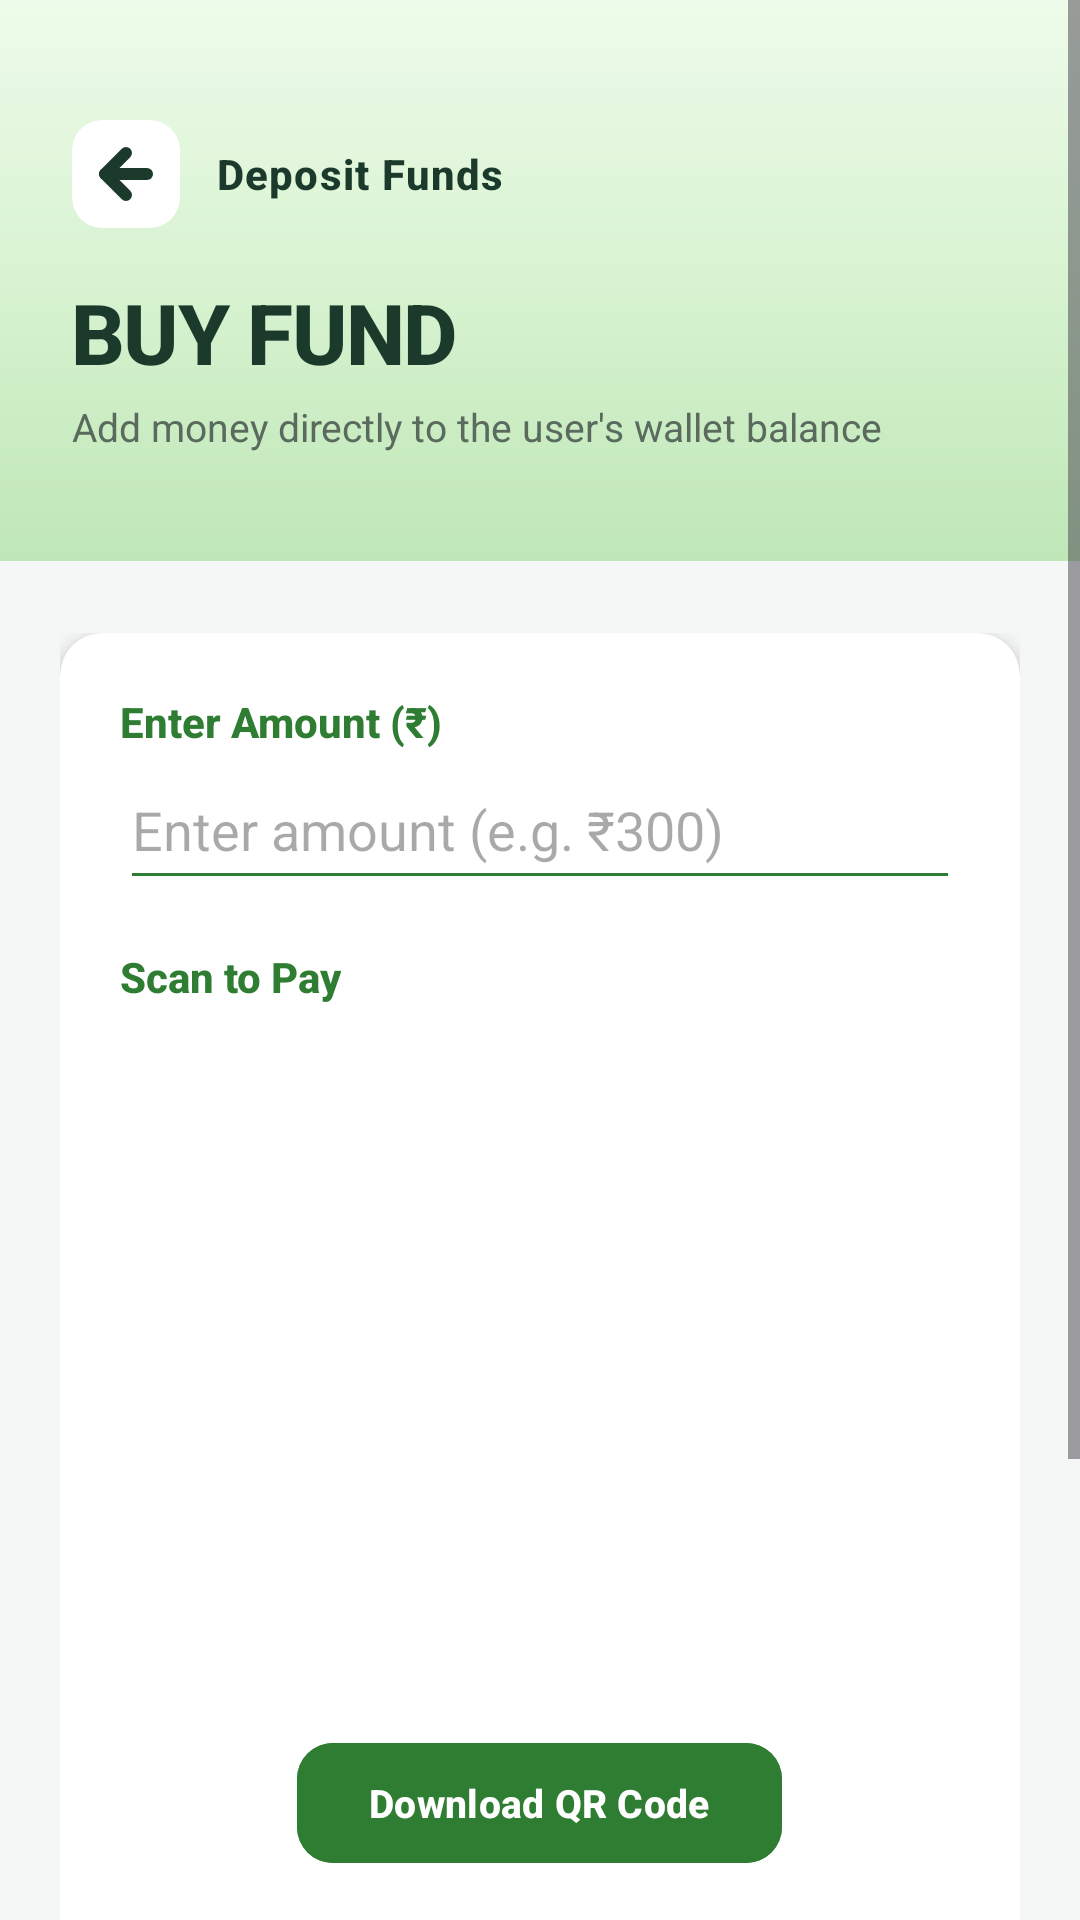

Produce the Android XML layout that renders to this screen, including the resource entries it uses.
<!-- AndroidManifest.xml: application theme Theme.Wallet -->
<!-- res/layout/activity_add_fund_user.xml -->
<?xml version="1.0" encoding="utf-8"?>
<ScrollView xmlns:android="http://schemas.android.com/apk/res/android"
    xmlns:app="http://schemas.android.com/apk/res-auto"
    xmlns:tools="http://tools.android.com/tools"
    android:layout_width="match_parent"
    android:layout_height="match_parent"
    android:background="#F4F7F5"
    android:fillViewport="true"
    tools:context=".AddFundActivity">

    <LinearLayout
        android:layout_width="match_parent"
        android:layout_height="wrap_content"
        android:orientation="vertical">

        
        <LinearLayout
            android:layout_width="match_parent"
            android:layout_height="wrap_content"
            android:background="@drawable/bg_rect_header"
            android:orientation="vertical"
            android:paddingStart="24dp"
            android:paddingTop="40dp"
            android:paddingEnd="24dp"
            android:paddingBottom="36dp">

            <LinearLayout
                android:layout_width="match_parent"
                android:layout_height="wrap_content"
                android:layout_marginBottom="16dp"
                android:gravity="center_vertical"
                android:orientation="horizontal">

                <androidx.cardview.widget.CardView
                    android:id="@+id/btnBack"
                    android:layout_width="36dp"
                    android:layout_height="36dp"
                    android:clickable="true"
                    android:focusable="true"
                    android:foreground="?android:attr/selectableItemBackgroundBorderless"
                    app:cardBackgroundColor="#FFFFFF"
                    app:cardCornerRadius="10dp"
                    app:cardElevation="0dp"
                    android:stateListAnimator="@animator/button_press_scale">

                    <ImageView
                        android:layout_width="24dp"
                        android:layout_height="24dp"
                        android:layout_gravity="center"
                        android:contentDescription="Go Back"
                        android:src="@drawable/ic_back_arrow"
                        app:tint="#1B3A2B" />
                </androidx.cardview.widget.CardView>

                <TextView
                    android:layout_width="wrap_content"
                    android:layout_height="wrap_content"
                    android:layout_marginStart="12dp"
                    android:text="Deposit Funds"
                    android:textColor="#1B3A2B"
                    android:textSize="14sp"
                    android:textStyle="bold"
                    android:fontFamily="sans-serif-medium"
                    android:letterSpacing="0.03" />
            </LinearLayout>

            <TextView
                android:id="@+id/tvAddFundTitle"
                android:layout_width="wrap_content"
                android:layout_height="wrap_content"
                android:layout_marginBottom="4dp"
                android:letterSpacing="-0.02"
                android:text="BUY FUND"
                android:textColor="#1B3A2B"
                android:textSize="28sp"
                android:fontFamily="sans-serif-medium"
                android:textStyle="bold" />

            <TextView
                android:layout_width="wrap_content"
                android:layout_height="wrap_content"
                android:text="Add money directly to the user's wallet balance"
                android:textColor="#5A6B5E"
                android:textSize="13sp" />
        </LinearLayout>

        <LinearLayout
            android:layout_width="match_parent"
            android:layout_height="wrap_content"
            android:orientation="vertical"
            android:paddingStart="20dp"
            android:paddingTop="24dp"
            android:paddingEnd="20dp"
            android:paddingBottom="32dp">

            <androidx.cardview.widget.CardView
                android:layout_width="match_parent"
                android:layout_height="wrap_content"
                android:layout_marginBottom="24dp"
                app:cardBackgroundColor="#FFFFFF"
                app:cardCornerRadius="14dp"
                app:cardElevation="4dp">


                <LinearLayout
                    android:layout_width="match_parent"
                    android:layout_height="wrap_content"
                    android:orientation="vertical"
                    android:padding="20dp">

                    <TextView
                        android:layout_width="wrap_content"
                        android:layout_height="wrap_content"
                        android:text="Enter Amount (₹)"
                        android:textColor="#2E7D32"
                        android:textStyle="bold"
                        android:fontFamily="sans-serif-medium"/>

                    <EditText
                        android:id="@+id/etAmount"
                        android:layout_width="match_parent"
                        android:layout_height="50dp"
                        android:hint="Enter amount (e.g. ₹300)"
                        android:inputType="number"
                        android:textColor="#2D3A30"
                        app:hintTextColor="#7A8B7F"
                        android:backgroundTint="#2E7D32"/>

                    <TextView
                        android:layout_width="wrap_content"
                        android:layout_height="wrap_content"
                        android:layout_marginTop="16dp"
                        android:text="Scan to Pay"
                        android:textColor="#2E7D32"
                        android:textStyle="bold"
                        android:fontFamily="sans-serif-medium"/>

                    <ImageView
                        android:id="@+id/imgQrCode"
                        android:layout_width="220dp"
                        android:layout_height="220dp"
                        android:layout_gravity="center"
                        android:layout_marginTop="10dp"
                        android:scaleType="centerCrop"
                        android:src="@drawable/ic_launcher_background"/>
                    <com.google.android.material.button.MaterialButton
                        android:id="@+id/btnDownloadQr"
                        android:layout_width="wrap_content"
                        android:layout_height="48dp"
                        android:layout_gravity="center"
                        android:layout_marginTop="12dp"
                        android:backgroundTint="#2E7D32"
                        android:text="Download QR Code"
                        android:textColor="#FFFFFF"
                        android:textSize="13sp"
                        android:textStyle="bold"
                        app:cornerRadius="12dp" />
                    <TextView
                        android:layout_width="wrap_content"
                        android:layout_height="wrap_content"
                        android:layout_marginTop="16dp"
                        android:text="UTR Number"
                        android:textColor="#2E7D32"
                        android:textStyle="bold"
                        android:fontFamily="sans-serif-medium"/>

                    <EditText
                        android:id="@+id/etUtr"
                        android:layout_width="match_parent"
                        android:layout_height="50dp"
                        android:maxLength="12"
                        android:inputType="number"
                        android:hint="Enter 12-digit UTR number"
                        android:textColor="#2D3A30"
                        app:hintTextColor="#7A8B7F"
                        app:backgroundTint="#2E7D32"/>

                    <ImageView
                        android:id="@+id/imgPreview"
                        android:layout_width="120dp"
                        android:layout_height="120dp"
                        android:layout_marginTop="12dp"
                        android:layout_gravity="center"
                        android:visibility="gone"/>

                </LinearLayout>
            </androidx.cardview.widget.CardView>

            <com.google.android.material.button.MaterialButton
                android:id="@+id/btnSubmitRequest"
                android:layout_width="match_parent"
                android:layout_height="56dp"
                android:backgroundTint="@color/btn_state_color_selector"
                android:text="Confirm &amp;  Buy Funds"
                android:textColor="#FFFFFF"
                android:textSize="15sp"
                android:textStyle="bold"
                app:elevation="3dp"
                app:pressedTranslationZ="6dp"
                app:cornerRadius="14dp"
                app:rippleColor="#40A5D6A7"
                android:stateListAnimator="@animator/button_press_scale" />

        </LinearLayout>
    </LinearLayout>
</ScrollView>
<!-- resources referenced by this layout -->
<resources>
  <!-- drawable bg_rect_header (drawable) -->
  <?xml version="1.0" encoding="utf-8"?>
  <shape xmlns:android="http://schemas.android.com/apk/res/android">
  
      <gradient
          android:startColor="#EEFBEA"
          android:centerColor="#D8F3D1"
          android:endColor="#BFE7B7"
          android:angle="270"/>
  
      
  
  </shape>
  <!-- drawable ic_back_arrow (drawable) -->
  <?xml version="1.0" encoding="utf-8"?>
  <vector xmlns:android="http://schemas.android.com/apk/res/android"
      android:width="24dp"
      android:height="24dp"
      android:viewportWidth="24"
      android:viewportHeight="24">
      <path
          android:fillColor="@android:color/transparent"
          android:strokeColor="#2E7D32"
          android:strokeWidth="4"
          android:strokeLineCap="round"
          android:strokeLineJoin="round"
          android:pathData="M19,12 L5,12" />
      <path
          android:fillColor="@android:color/transparent"
          android:strokeColor="#2E7D32"
          android:strokeWidth="4"
          android:strokeLineCap="round"
          android:strokeLineJoin="round"
          android:pathData="M12,5 L5,12 L12,19" />
  </vector>
  <style name="Theme.Wallet" parent="Base.Theme.Wallet" />
  <style name="Base.Theme.Wallet" parent="Theme.Material3.DayNight.NoActionBar">
          
          
  
          @color/green_dark @color/green_medium @color/white @color/green_accent @color/white @color/bg_light @color/bg_light true @color/white
      </style>
  <color name="white">#FFFFFF</color>
</resources>
